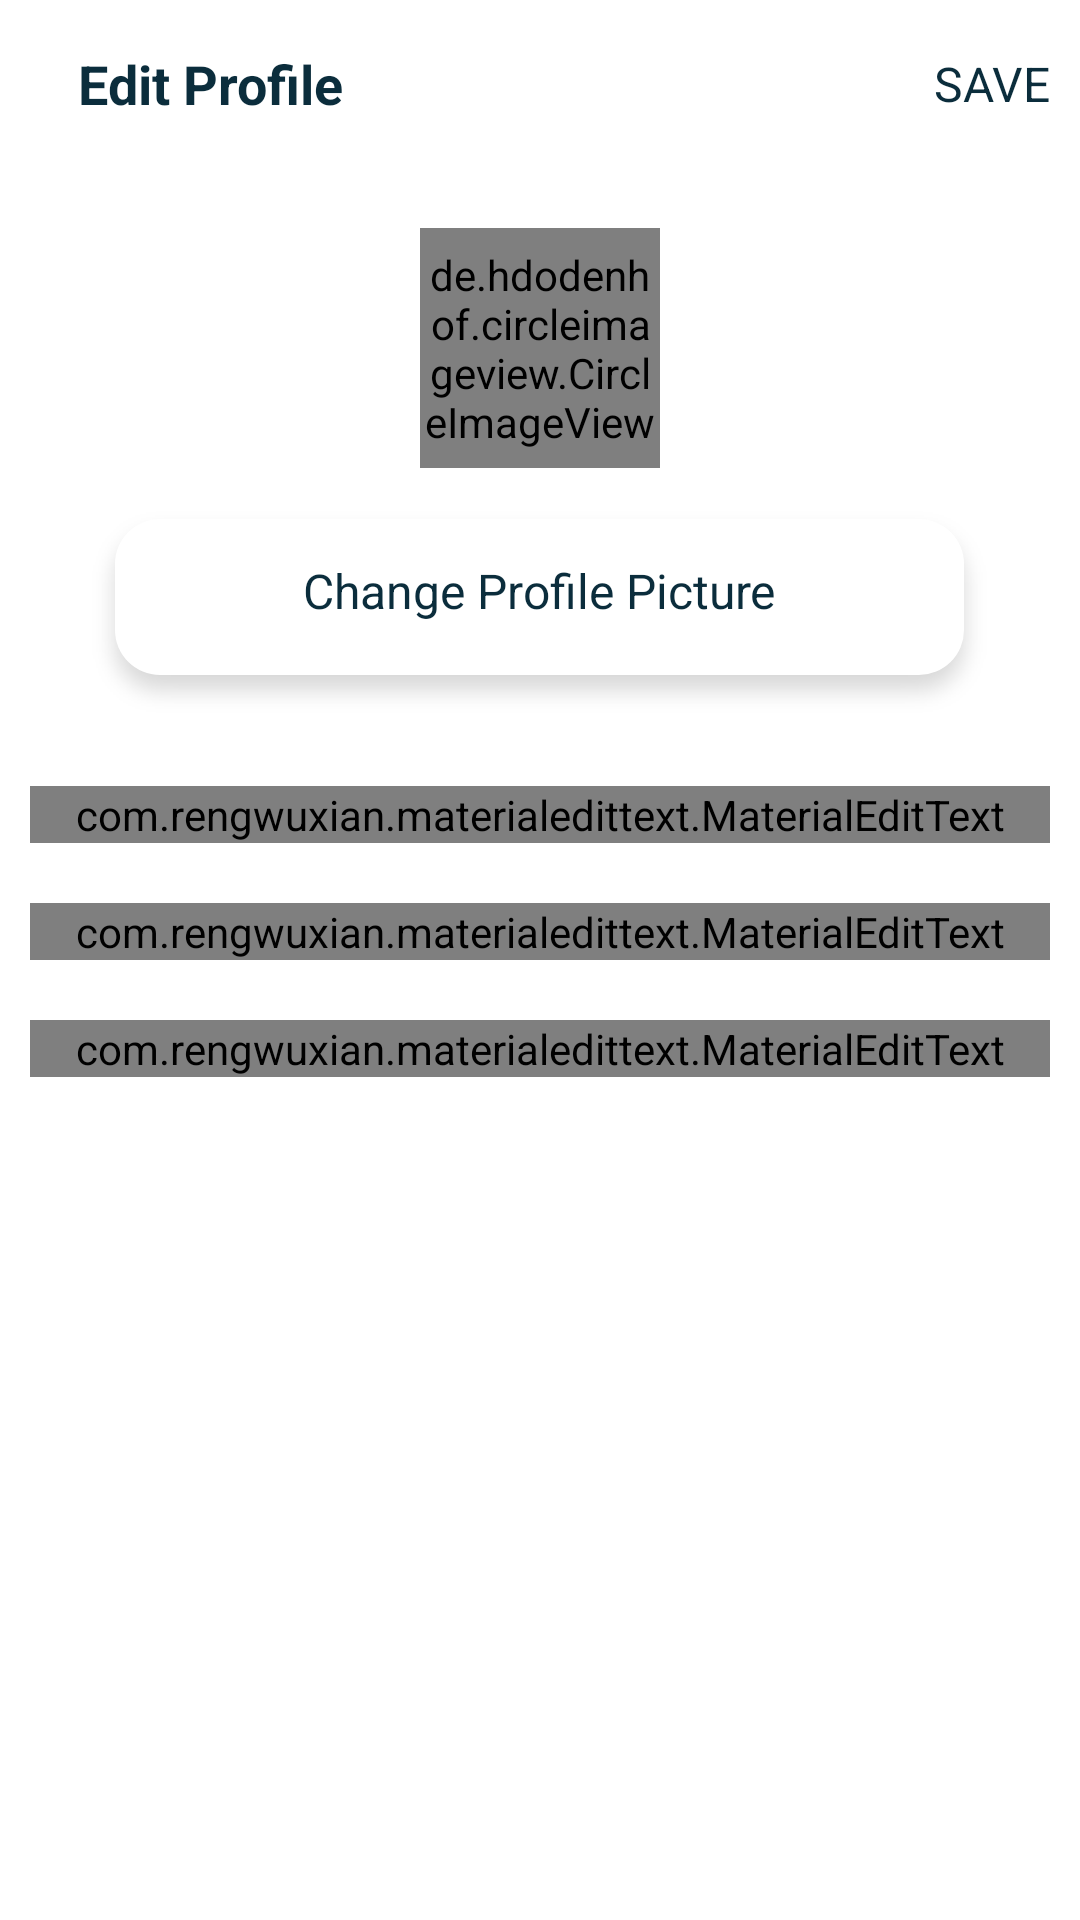

This screen was rendered from an Android layout file. Write that file and the resources it references.
<!-- AndroidManifest.xml: application theme Theme.SwappIT -->
<!-- res/layout/activity_edit_profile.xml -->
<?xml version="1.0" encoding="utf-8"?>
<LinearLayout xmlns:android="http://schemas.android.com/apk/res/android"
    xmlns:app="http://schemas.android.com/apk/res-auto"
    xmlns:tools="http://schemas.android.com/tools"
    android:layout_width="match_parent"
    android:layout_height="match_parent"
    android:orientation="vertical"
    android:background="@color/white"
    tools:context=".EditProfileActivity">
    <com.google.android.material.appbar.AppBarLayout
        android:layout_width="match_parent"
        android:layout_height="wrap_content"
        android:id="@+id/bar"
        android:background="@color/white">

        <androidx.appcompat.widget.Toolbar
            android:layout_width="match_parent"
            android:layout_height="wrap_content"
            android:id="@+id/toolbar"
            android:background="@color/white">

            <RelativeLayout
                android:layout_width="match_parent"
                android:layout_height="wrap_content">
                <ImageView
                    android:layout_width="wrap_content"
                    android:layout_height="wrap_content"
                    android:src="@drawable/ic_close"
                    android:id="@+id/close"
                    android:layout_centerVertical="true"
                    android:layout_alignParentStart="true"/>
                <TextView
                    android:layout_width="wrap_content"
                    android:layout_height="wrap_content"
                    android:text="Edit Profile"
                    android:layout_centerVertical="true"
                    android:layout_marginStart="10dp"
                    android:textStyle="bold"
                    android:textSize="18sp"
                    android:textColor="@color/dark_blue"
                    android:layout_toEndOf="@+id/close"/>

                    <TextView
                        android:layout_width="wrap_content"
                        android:layout_height="wrap_content"
                        android:text="SAVE"
                        android:layout_marginRight="10dp"
                        android:id="@+id/save"
                        android:textSize="16sp"
                        android:layout_centerVertical="true"
                        android:textColor="@color/dark_blue"
                        android:layout_alignParentRight="true"
                        android:layout_alignParentEnd="true"/>


            </RelativeLayout>

        </androidx.appcompat.widget.Toolbar>
    </com.google.android.material.appbar.AppBarLayout>

    <LinearLayout
        android:layout_width="match_parent"
        android:layout_height="wrap_content"
        android:orientation="vertical"
        android:padding="10dp">

        <de.hdodenhof.circleimageview.CircleImageView
            android:layout_width="80dp"
            android:layout_height="80dp"
            android:src="@mipmap/ic_launcher"
            android:layout_gravity="center"
            android:id="@+id/image_profile"
            android:layout_margin="10dp"/>

        <TextView
            android:layout_width="wrap_content"
            android:layout_height="wrap_content"
            android:text="Change Profile Picture"
            android:layout_gravity="center"
            android:textAlignment="center"
            android:paddingTop="20dp"
            android:id="@+id/tv_change"
            android:background="@drawable/rec"
            android:textColor="@color/dark_blue"
            android:textSize="16sp"/>
        <com.rengwuxian.materialedittext.MaterialEditText
            android:layout_width="match_parent"
            android:layout_height="wrap_content"
            android:id="@+id/fullname"
            android:hint="Full Name"
            android:layout_marginTop="20dp"
            app:met_floatingLabel="normal"/>
        <com.rengwuxian.materialedittext.MaterialEditText
            android:layout_width="match_parent"
            android:layout_height="wrap_content"
            android:id="@+id/bio_location"
            android:hint="Location"
            android:layout_marginTop="20dp"
            app:met_floatingLabel="normal"/>
        <com.rengwuxian.materialedittext.MaterialEditText
            android:layout_width="match_parent"
            android:layout_height="wrap_content"
            android:id="@+id/contact"
            android:hint="Contact Number"
            android:layout_marginTop="20dp"
            app:met_floatingLabel="normal"/>


    </LinearLayout>
</LinearLayout>
<!-- resources referenced by this layout -->
<resources>
  <color name="dark_blue">#0B2D3C</color>
  <color name="white">#FFFFFFFF</color>
  <!-- drawable rec: png bitmap (drawable-hdpi, 4356 bytes) -->
  <!-- mipmap ic_launcher: png bitmap (mipmap-hdpi, 6320 bytes) -->
  <style name="Theme.SwappIT" parent="Theme.MaterialComponents.DayNight.NoActionBar">
          
          <item name="colorPrimary">@color/purple_500</item>
          <item name="colorPrimaryVariant">@color/purple_700</item>
          <item name="colorOnPrimary">@color/white</item>
          
          <item name="colorSecondary">@color/teal_200</item>
          <item name="colorSecondaryVariant">@color/teal_700</item>
          <item name="colorOnSecondary">@color/black</item>
          <item name="android:windowFullscreen">true</item>
  
          
          <item name="android:statusBarColor" tools:targetApi="l">?attr/colorPrimaryVariant</item>
          
      </style>
  <color name="purple_500">#FF6200EE</color>
  <color name="purple_700">#FF3700B3</color>
  <color name="teal_200">#FF03DAC5</color>
  <color name="teal_700">#FF018786</color>
  <color name="black">#FF000000</color>
</resources>
